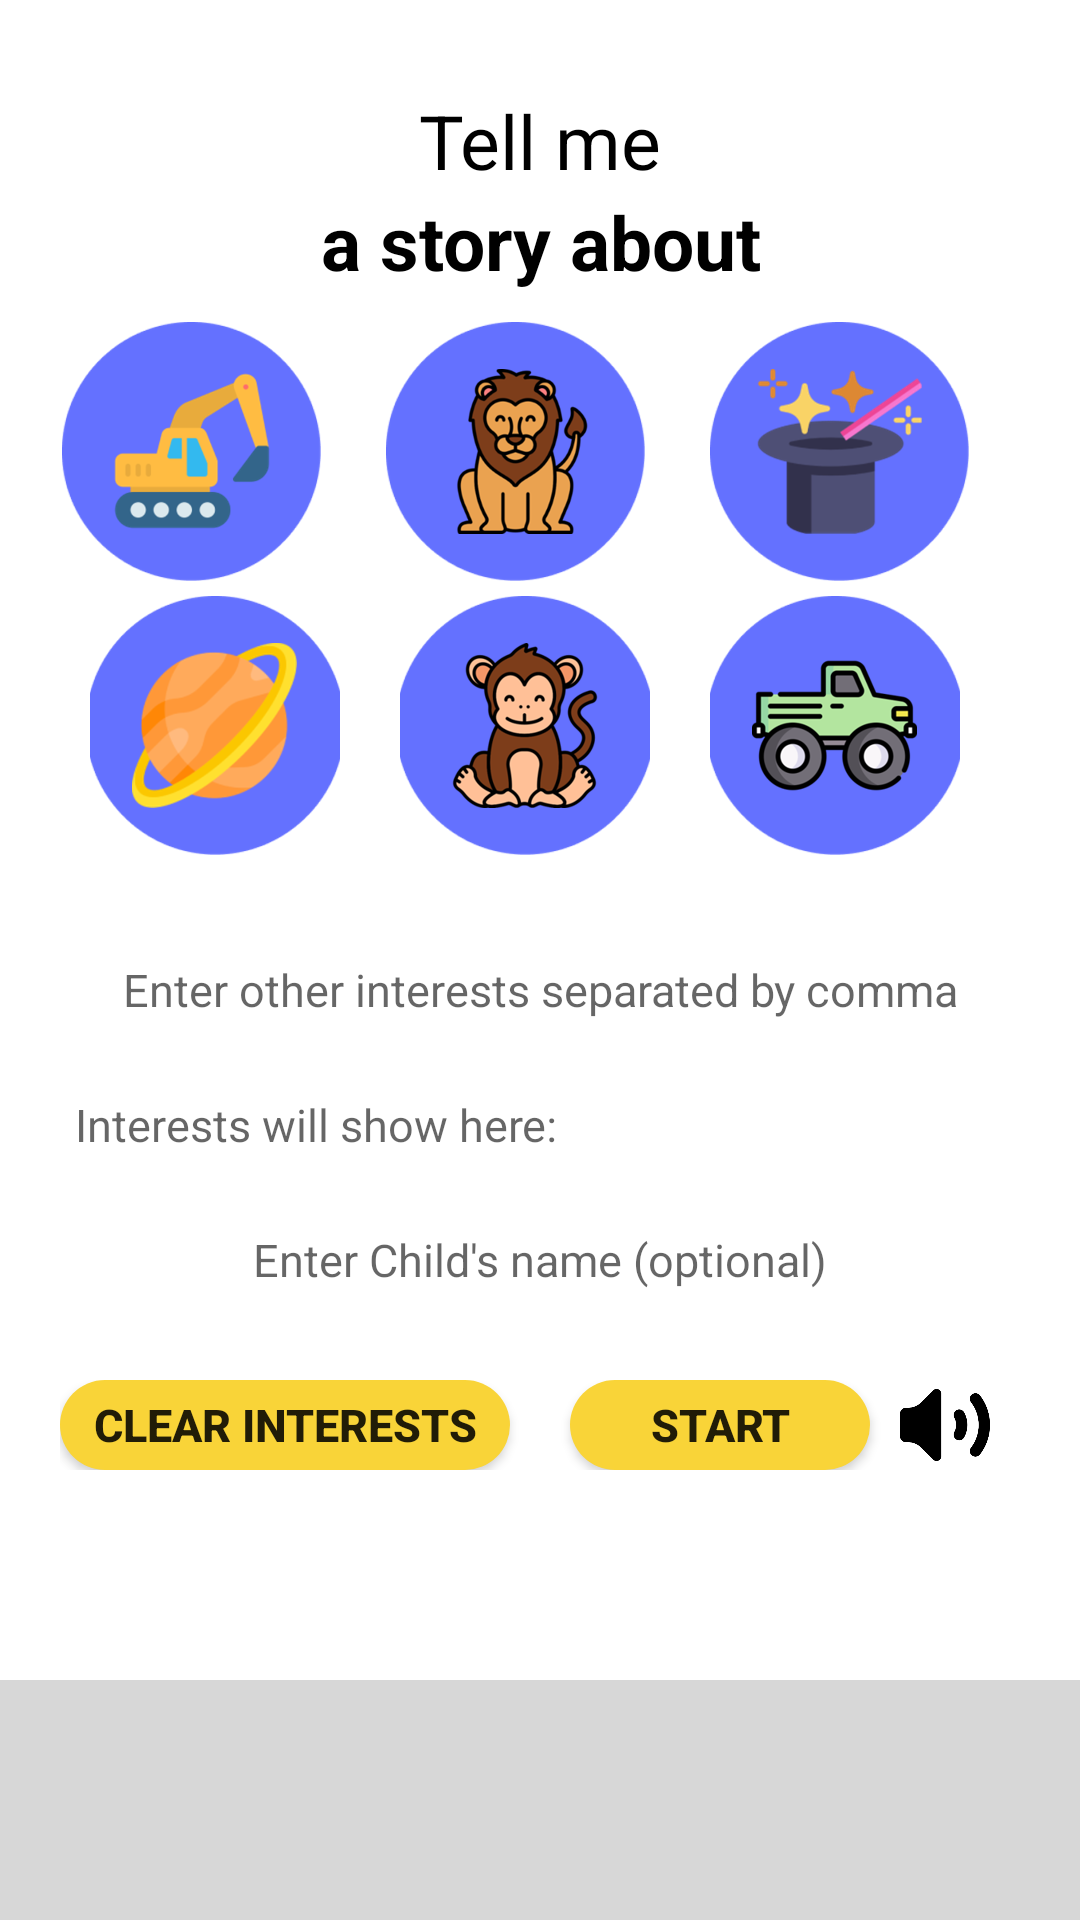

Reconstruct the res/layout file that produces this screen, plus the resources it refers to.
<!-- AndroidManifest.xml: fallback theme Theme.MaterialComponents.DayNight.NoActionBar -->
<!-- res/layout/activity_main.xml -->
<?xml version="1.0" encoding="utf-8"?>
<LinearLayout android:layout_width="match_parent"
    android:layout_height="match_parent"
    android:orientation="vertical"
    android:layout_marginBottom="0dp"
    android:paddingBottom="0dp"
    android:weightSum="4"
    xmlns:android="http://schemas.android.com/apk/res/android">

    <LinearLayout
        android:id="@+id/inputLayout"
        android:layout_width="match_parent"
        android:layout_height="0dp"
        android:layout_weight="3.5"
        android:padding="20dp"
        android:orientation="vertical">

        <ScrollView
            android:id="@+id/scrollViewInputLayout"
            android:layout_width="match_parent"
            android:layout_height="wrap_content">

            <LinearLayout
                android:id="@+id/insideScrollViewInputLayout"
                android:layout_width="match_parent"
                android:layout_height="wrap_content"
                android:orientation="vertical">

                <LinearLayout
                    android:layout_width="match_parent"
                    android:layout_height="wrap_content"
                    android:layout_margin="10dp"
                    android:orientation="vertical">

                    <TextView
                        android:id="@+id/initialText1"
                        android:layout_width="match_parent"
                        android:layout_height="wrap_content"
                        android:layout_gravity="center"
                        android:fontFamily="sans-serif"
                        android:gravity="center"
                        android:text="Tell me"
                        android:textColor="@color/black"
                        android:textSize="25dp" />

                    <TextView
                        android:id="@+id/initialText2"
                        android:layout_width="match_parent"
                        android:layout_height="wrap_content"
                        android:layout_gravity="center"
                        android:gravity="center"
                        android:textStyle="bold"
                        android:textColor="@color/black"
                        android:fontFamily="sans-serif"
                        android:text="a story about"
                        android:textSize="25dp" />
                </LinearLayout>


                    <LinearLayout
                        android:layout_width="wrap_content"
                        android:layout_height="wrap_content"
                        android:orientation="horizontal">

                    <ToggleButton
                        style="@style/interestIcon"
                        android:id="@+id/diggerButton"
                        android:layout_marginRight="10dp"
                        android:background="@drawable/digger_toggle_button_background"
                        android:button="@null"
                        android:textOn=""
                        android:textOff=""/>

                    <ToggleButton
                        style="@style/interestIcon"
                        android:id="@+id/lionButton"
                        android:layout_marginLeft="10dp"
                        android:layout_marginRight="10dp"
                        android:background="@drawable/lion_toggle_button_background"
                        android:button="@null"
                        android:textOn=""
                        android:textOff=""/>

                    <ToggleButton
                        style="@style/interestIcon"
                        android:id="@+id/magicButton"
                        android:layout_marginLeft="10dp"
                        android:layout_marginRight="10dp"
                        android:background="@drawable/magic_toggle_button_background"
                        android:button="@null"
                        android:textOn=""
                        android:textOff=""/>


                </LinearLayout>

                    <LinearLayout style="@style/interestRow">
                        <ToggleButton
                            style="@style/interestIcon"
                            android:id="@+id/planetButton"
                            android:layout_marginRight="10dp"
                            android:background="@drawable/planet_toggle_button_background"
                            android:button="@null"
                            android:textOn=""
                            android:textOff=""/>

                        <ToggleButton
                            style="@style/interestIcon"
                            android:id="@+id/monkeyButton"
                            android:layout_marginLeft="10dp"
                            android:layout_marginRight="10dp"
                            android:background="@drawable/monkey_toggle_button_background"
                            android:button="@null"
                            android:textOn=""
                            android:textOff=""/>

                        <ToggleButton
                            style="@style/interestIcon"
                            android:id="@+id/jeepButton"
                            android:layout_marginLeft="10dp"
                            android:layout_marginRight="10dp"
                            android:background="@drawable/jeep_toggle_button_background"
                            android:button="@null"
                            android:textOn=""
                            android:textOff=""/>


                    </LinearLayout>

                <LinearLayout
                    android:layout_width="match_parent"
                    android:layout_height="wrap_content"
                    android:layout_marginTop="20dp"
                    android:gravity="center"
                    android:orientation="vertical">

                    <EditText
                        android:id="@+id/interests_input"
                        android:layout_width="350dp"
                        android:layout_height="40dp"
                        android:background="@drawable/rounded_text_box"
                        android:gravity="center"
                        android:layout_marginBottom="5dp"
                        android:textSize="15dp"
                        android:hint="Enter other interests separated by comma" />

                    <TextView
                        android:id="@+id/currentInterests"
                        android:layout_width="400dp"
                        android:layout_height="40dp"
                        android:layout_marginBottom="5dp"
                        android:layout_marginLeft="5dp"
                        android:gravity="center_vertical"
                        android:paddingLeft="40dp"
                        android:textSize="15dp"
                        android:hint="Interests will show here:" />

                    <EditText
                        android:id="@+id/name_input"
                        android:layout_width="350dp"
                        android:layout_height="40dp"
                        android:gravity="center"
                        android:background="@drawable/rounded_text_box"
                        android:textSize="15dp"
                        android:hint="Enter Child's name (optional)" />
                </LinearLayout>

                <LinearLayout
                    android:layout_width="match_parent"
                    android:layout_height="50dp"
                    android:paddingTop="20dp"
                    android:gravity="center_horizontal"
                    android:orientation="horizontal">

                    <Button
                        android:id="@+id/clearInterestsButton"
                        android:layout_width="150dp"
                        android:layout_marginRight="20dp"
                        android:background="@drawable/rounded_yellow_box"
                        android:layout_height="30dp"
                        android:gravity="center"
                        android:layout_gravity="center_vertical"
                        android:textSize="15dp"
                        android:textStyle="bold"
                        android:text="Clear Interests"
                        />

                    <Button
                        android:id="@+id/submit_button"
                        android:layout_width="100dp"
                        android:background="@drawable/rounded_yellow_box"
                        android:layout_height="30dp"
                        android:gravity="center"
                        android:layout_gravity="center_vertical"
                        android:textSize="15dp"
                        android:textStyle="bold"
                        android:text="Start"
                        />

                    <ImageButton
                        android:id="@+id/audioButton"
                        android:layout_width="wrap_content"
                        android:layout_height="30dp"
                        android:layout_gravity="center_vertical"
                        android:scaleType="centerInside"
                        android:background="@android:color/transparent"
                        android:src="@mipmap/volumeicon_foreground"/>

                </LinearLayout>

            </LinearLayout>

        </ScrollView>

    </LinearLayout>

    <LinearLayout
        android:id="@+id/outputLayout"
        android:layout_width="match_parent"
        android:layout_height="0dp"
        android:layout_weight="1"
        android:orientation="vertical"
        android:background="@color/backgroundGrey">
        <ScrollView
            android:layout_width="match_parent"
            android:layout_height="wrap_content">

            <TextView
                android:id="@+id/ResultText"
                android:padding="20dp"
                android:layout_width="match_parent"
                android:layout_height="wrap_content"/>
        </ScrollView>
    </LinearLayout>

</LinearLayout>
<!-- resources referenced by this layout -->
<resources>
  <color name="backgroundGrey">#D7D7D7</color>
  <color name="black">#FF000000</color>
  <!-- drawable digger_toggle_button_background (drawable) -->
  <selector xmlns:android="http://schemas.android.com/apk/res/android">
      <item android:state_checked="true" android:drawable="@drawable/digger_icon_selected" />
      <item android:drawable="@drawable/digger_icon" />
  </selector>
  <!-- drawable jeep_toggle_button_background (drawable) -->
  <selector xmlns:android="http://schemas.android.com/apk/res/android">
      <item android:state_checked="true" android:drawable="@drawable/jeep_icon_selected" />
      <item android:drawable="@drawable/jeep_icon" />
  </selector>
  <!-- drawable lion_toggle_button_background (drawable) -->
  <selector xmlns:android="http://schemas.android.com/apk/res/android">
      <item android:state_checked="true" android:drawable="@drawable/lion_icon_selected" />
      <item android:drawable="@drawable/lion_icon" />
  </selector>
  <!-- drawable magic_toggle_button_background (drawable) -->
  <selector xmlns:android="http://schemas.android.com/apk/res/android">
      <item android:state_checked="true" android:drawable="@drawable/magic_icon_selected" />
      <item android:drawable="@drawable/magic_icon" />
  </selector>
  <!-- drawable monkey_toggle_button_background (drawable) -->
  <selector xmlns:android="http://schemas.android.com/apk/res/android">
      <item android:state_checked="true" android:drawable="@drawable/monkey_icon_selected" />
      <item android:drawable="@drawable/monkey_icon" />
  </selector>
  <!-- drawable planet_toggle_button_background (drawable) -->
  <selector xmlns:android="http://schemas.android.com/apk/res/android">
      <item android:state_checked="true" android:drawable="@drawable/planet_icon_selected" />
      <item android:drawable="@drawable/planet_icon" />
  </selector>
  <!-- drawable rounded_yellow_box (drawable) -->
  <?xml version="1.0" encoding="utf-8"?>
  <shape xmlns:android="http://schemas.android.com/apk/res/android"
      android:shape="rectangle">
      <solid android:color="@color/yellow" />
      <corners android:radius="50dp" />
  </shape>
  <style name="interestIcon">
          <item name="android:layout_width">0dp</item>
          <item name="android:layout_height">wrap_content</item>
          <item name="android:paddingLeft">20dp</item>
          <item name="android:paddingRight">20dp</item>
          <item name="android:paddingHorizontal">20dp</item>
          <item name="android:layout_weight">0.25</item>
          <item name="android:gravity">center</item>
      </style>
  <style name="interestRow">
          <item name="android:layout_width">match_parent</item>
          <item name="android:layout_height">wrap_content</item>
          <item name="android:paddingTop">5dp</item>
          <item name="android:paddingBottom">5dp</item>
          <item name="android:layout_marginLeft">10dp</item>
          <item name="android:layout_marginRight">10dp</item>
          <item name="android:layout_weight">0.20</item>
      </style>
  <!-- drawable digger_icon (drawable) -->
  <?xml version="1.0" encoding="utf-8"?>
  <layer-list xmlns:android="http://schemas.android.com/apk/res/android">
      <item
          android:drawable="@mipmap/interesticonbackground_foreground"
          android:gravity="center" />
      <item
          android:drawable="@mipmap/digger_foreground"
          android:gravity="center">
      </item>
  </layer-list>
  <!-- drawable lion_icon (drawable) -->
  <?xml version="1.0" encoding="utf-8"?>
  <layer-list xmlns:android="http://schemas.android.com/apk/res/android">
      <item
          android:drawable="@mipmap/interesticonbackground_foreground"
          android:gravity="center" />
      <item
          android:drawable="@mipmap/lion_foreground"
          android:gravity="center">
      </item>
  </layer-list>
  <color name="yellow">#F9D438</color>
</resources>
